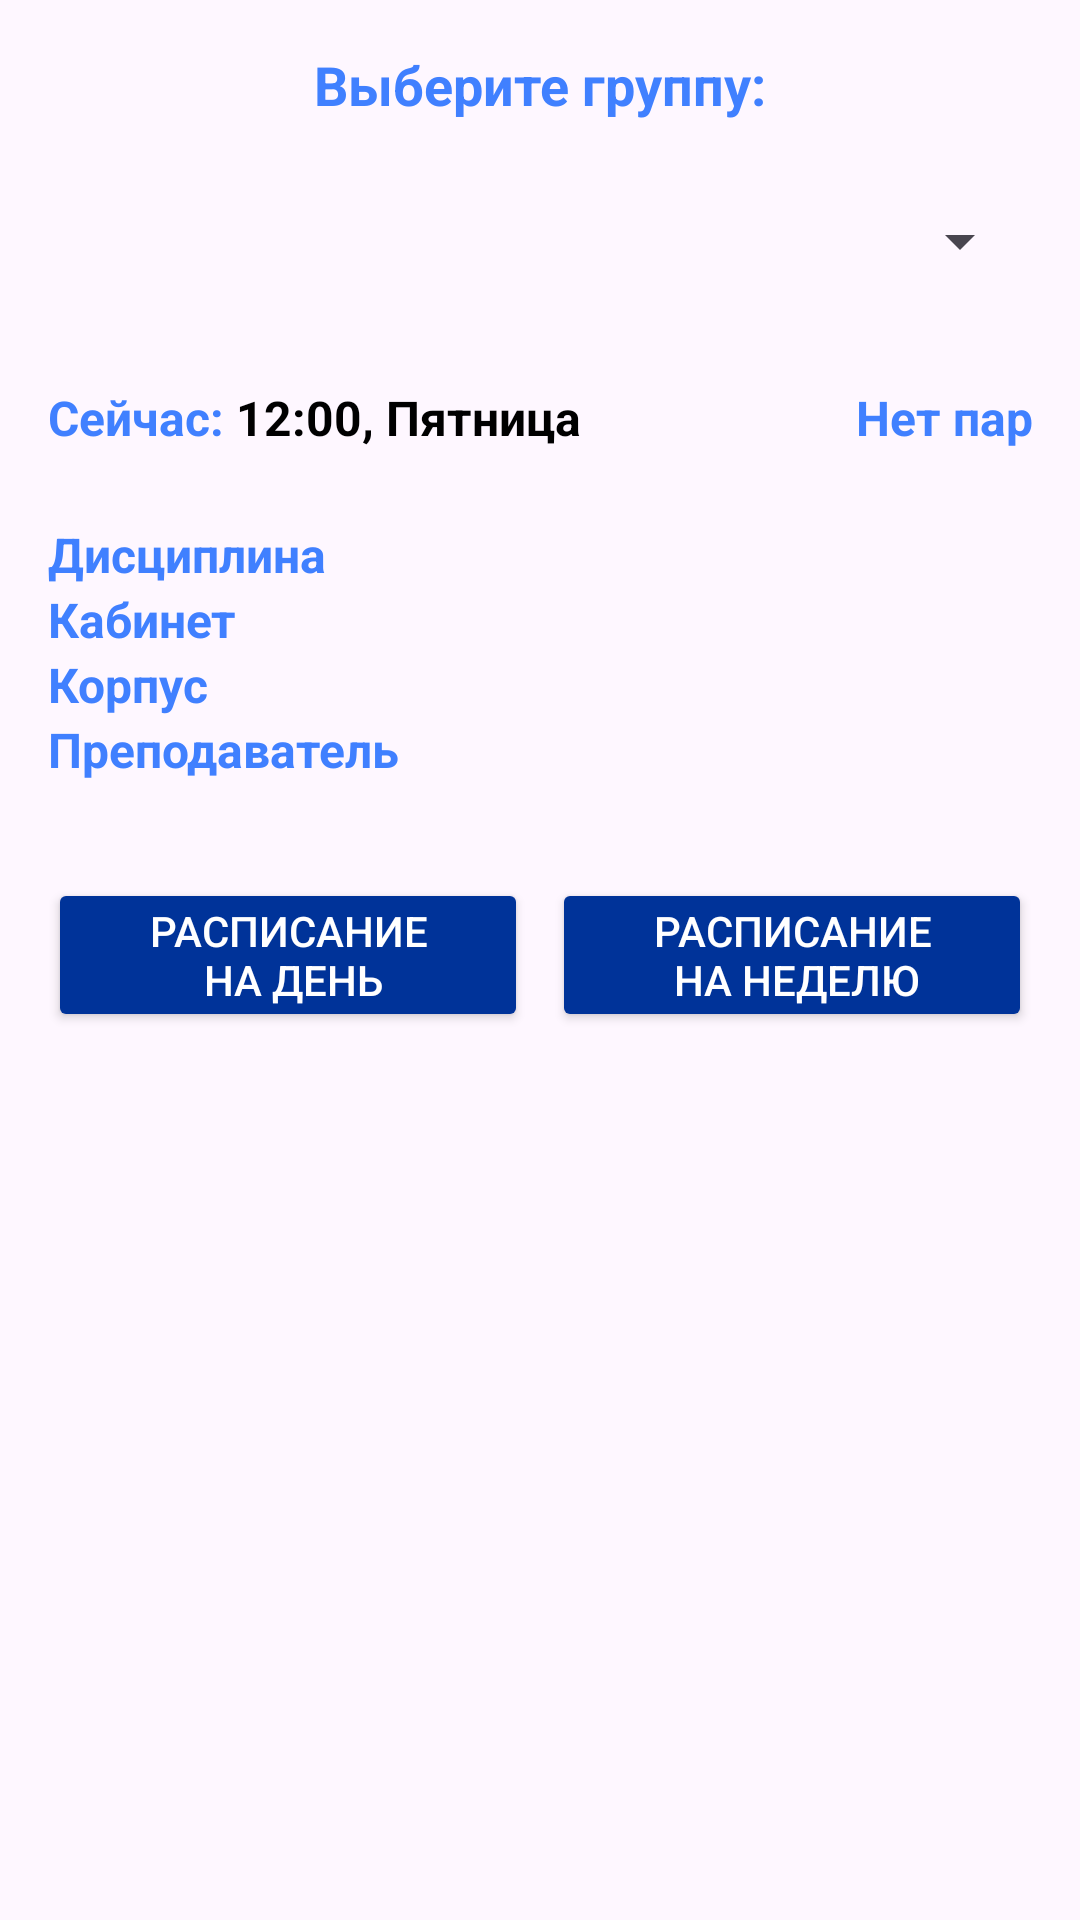

Write the Android layout XML for this screen, with the resource values it uses.
<!-- AndroidManifest.xml: application theme Theme.Lab2 -->
<!-- res/layout/activity_student.xml -->
<ScrollView xmlns:android="http://schemas.android.com/apk/res/android"
    android:layout_width="match_parent"
    android:layout_height="match_parent"
    android:padding="16dp">

    <LinearLayout
        android:layout_width="match_parent"
        android:layout_height="wrap_content"
        android:orientation="vertical"
        android:gravity="center"
        android:divider="@drawable/divider"
        android:showDividers="middle">

        <TextView
            android:layout_width="wrap_content"
            android:layout_height="wrap_content"
            android:text="@string/chooseGroup"
            android:textSize="18sp"
            android:layout_marginBottom="16dp"
            style="@style/TextStyle"/>

        <Spinner
            android:id="@+id/groupList"
            android:layout_width="match_parent"
            android:layout_height="wrap_content"
            android:minHeight="48dp"
            android:layout_marginBottom="24dp"/>

        <LinearLayout
            android:layout_width="match_parent"
            android:layout_height="wrap_content"
            android:orientation="horizontal"
            android:layout_marginBottom="24dp">

            <LinearLayout
                android:layout_width="0dp"
                android:layout_height="wrap_content"
                android:layout_weight="2"
                android:orientation="horizontal"
                android:gravity="center_vertical">

                <TextView
                    android:id="@+id/timeLabel"
                    android:layout_width="wrap_content"
                    android:layout_height="wrap_content"
                    android:text="@string/now"
                    android:textSize="16sp"
                    android:layout_marginEnd="4dp"
                    style="@style/TextStyle"/>

                <TextView
                    android:id="@+id/timeValue"
                    android:layout_width="wrap_content"
                    android:layout_height="wrap_content"
                    android:text="@string/timeNow"
                    android:textSize="16sp"
                    android:textColor="@color/black"
                    style="@style/TextStyle"/>

            </LinearLayout>

            <TextView
                android:id="@+id/status"
                android:layout_width="0dp"
                android:layout_height="wrap_content"
                android:layout_weight="1"
                android:text="@string/lessonStatus"
                android:textAlignment="textEnd"
                android:textSize="16sp"
                style="@style/TextStyle"/>
        </LinearLayout>

        <LinearLayout
            android:layout_width="match_parent"
            android:layout_height="wrap_content"
            android:orientation="vertical"
            android:layout_marginBottom="24dp">

            <TextView
                android:id="@+id/discipline"
                android:layout_width="match_parent"
                android:layout_height="wrap_content"
                android:text="@string/discipline"
                android:textSize="16sp"
                style="@style/TextStyle"/>

            <TextView
                android:id="@+id/cabinet"
                android:layout_width="match_parent"
                android:layout_height="wrap_content"
                android:text="@string/cabinet"
                android:textSize="16sp"
                style="@style/TextStyle"/>

            <TextView
                android:id="@+id/building"
                android:layout_width="match_parent"
                android:layout_height="wrap_content"
                android:text="@string/building"
                android:textSize="16sp"
                style="@style/TextStyle"/>

            <TextView
                android:id="@+id/teacher"
                android:layout_width="match_parent"
                android:layout_height="wrap_content"
                android:text="@string/teacher"
                android:textSize="16sp"
                style="@style/TextStyle"/>
        </LinearLayout>

        <LinearLayout
            android:layout_width="match_parent"
            android:layout_height="wrap_content"
            android:orientation="horizontal"
            android:layout_marginTop="8dp">

            <Button
                android:id="@+id/dayScheduleButton"
                android:layout_width="0dp"
                android:layout_height="wrap_content"
                android:layout_weight="1"
                android:text="@string/daySchedule"
                android:backgroundTint="@color/colorPrimary"
                android:textColor="@android:color/white"
                android:gravity="center"
                android:layout_marginEnd="4dp"
                android:padding="8dp"/>

            <Button
                android:id="@+id/weekScheduleButton"
                android:layout_width="0dp"
                android:layout_height="wrap_content"
                android:layout_weight="1"
                android:text="@string/weekSchedule"
                android:backgroundTint="@color/colorPrimary"
                android:textColor="@android:color/white"
                android:gravity="center"
                android:layout_marginStart="4dp"
                android:padding="8dp"/>
        </LinearLayout>

    </LinearLayout>
</ScrollView>
<!-- resources referenced by this layout -->
<resources>
  <color name="black">#FF000000</color>
  <color name="colorPrimary">#003399</color>
  <string name="building">Корпус</string>
  <string name="cabinet">Кабинет</string>
  <string name="chooseGroup">Выберите группу:</string>
  <string name="daySchedule">РАСПИСАНИЕ\n НА ДЕНЬ</string>
  <string name="discipline">Дисциплина</string>
  <string name="lessonStatus">Нет пар</string>
  <string name="now">Сейчас:</string>
  <string name="teacher">Преподаватель</string>
  <string name="timeNow">12:00, Пятница</string>
  <string name="weekSchedule">РАСПИСАНИЕ\n НА НЕДЕЛЮ</string>
  <style name="TextStyle">
          <item name="android:textStyle">bold</item>
          <item name="android:textColor">@color/colorSecondary</item>
      </style>
  <style name="Theme.Lab2" parent="Base.Theme.Lab2" />
  <color name="colorSecondary">#4080ff</color>
  <style name="Base.Theme.Lab2" parent="Theme.Material3.DayNight.NoActionBar">
          
          
      </style>
</resources>
